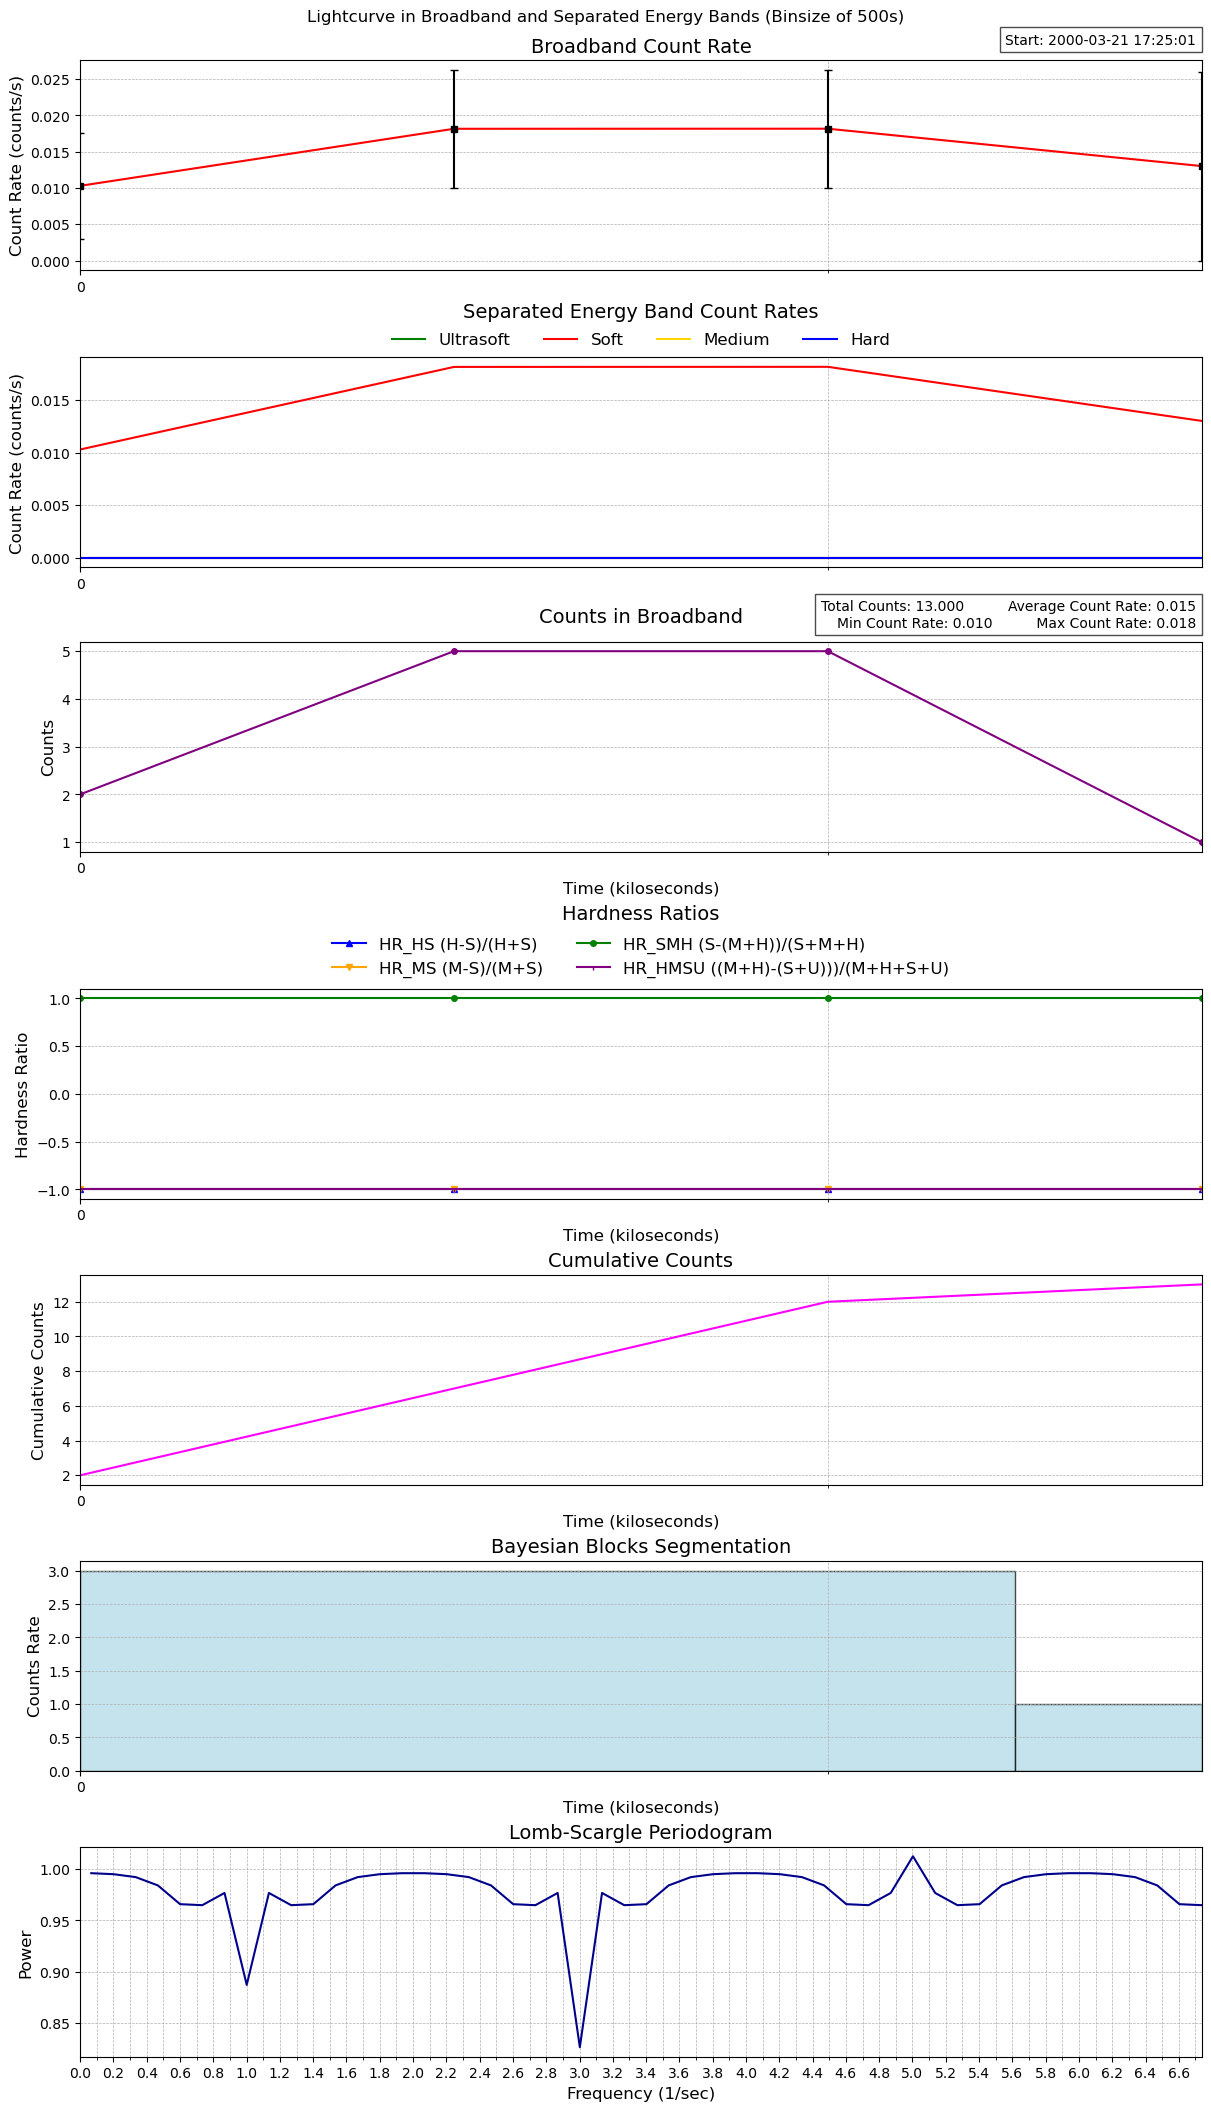

The table this chart was drawn from, first rows:
time, count_rate, counts, count_error, ultrasoft_count_rate, soft_count_rate, medium_count_rate, hard_count_rate, ultrasoft_counts, soft_counts, medium_counts, hard_counts, exposure, area
70046701, 0.0103, 2, 0.007283, 0, 0.0103, 0, 0, 0, 2, 0, 0, 194.2, 10.31
70047201, 0.01816, 5, 0.00812, 0, 0.01816, 0, 0, 0, 5, 0, 0, 275.4, 10.31
70047701, 0.01817, 5, 0.008124, 0, 0.01817, 0, 0, 0, 5, 0, 0, 275.2, 10.31
70048200, 0.01302, 1, 0.01302, 0, 0.01302, 0, 0, 0, 1, 0, 0, 76.8, 10.31
